Run: headless pygame with SDL's dummy video driver; simulated clock (each Clock.tick advances the game by its frame time, no real sleeping); random seed 0; keys injected as events and as key.get_pressed() state; no mouse input.
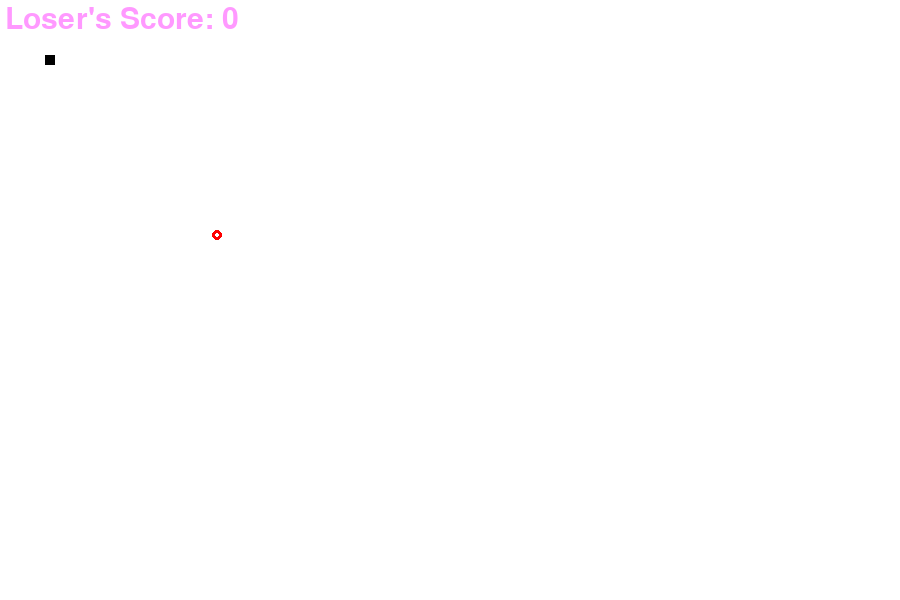
Frame 1 of 2 · flips 1–60 · no input
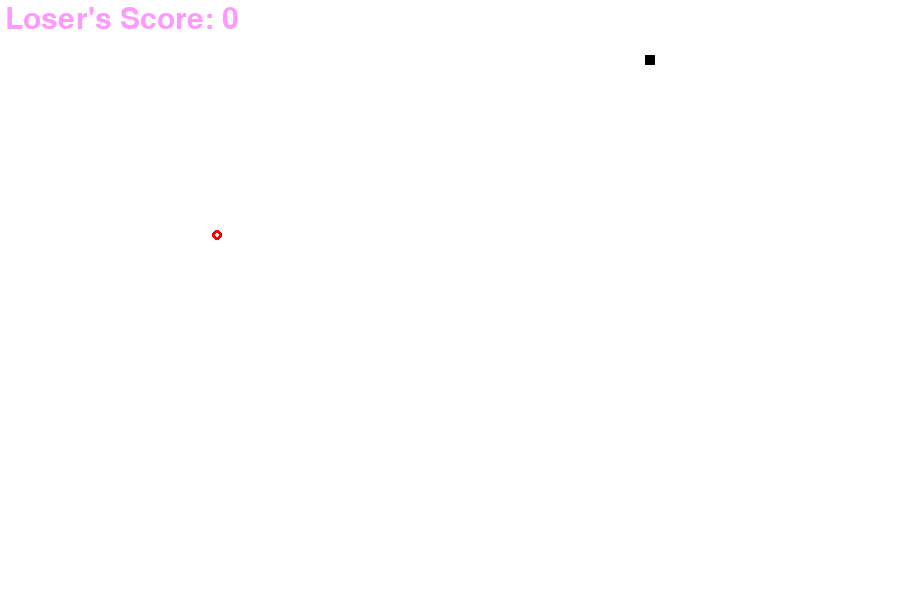
Frame 2 of 2 · flips 61–180 · tapped SPACE, RETURN · held RIGHT (→), D

The pygame program that drew these frames:

import pygame
import random

#initializing pygame module
pygame.init()
screen_width=900
screen_height=600

#Colors:
white=(255,255,255)
red=(255,0,0)
black=(0,0,0)
pink=(255,153,255)

gameWindow=pygame.display.set_mode((screen_width,screen_height))

pygame.display.set_caption("Feckin Game by Alaric")
pygame.display.update()

#Game Specific Variables:
food_size=5
game_over=False
clock=pygame.time.Clock()
snake_size=10
font=pygame.font.SysFont(None,45)

def gamewin_display(text,color,x,y):
    screen_text=font.render(text,True,color)
    gameWindow.blit(screen_text,[x,y])

def snake_create(gameWindow,color,snake_list):
    for x,y in snake_list:
        pygame.draw.rect(gameWindow,black,(x,y,snake_size,snake_size))


def gameContinue(score):
    gameWindow.fill(black)
    gamewin_display(f"Game Over! Your Score was {score}! Press Enter to feckin play!",red,20,50)
    gamewin_display("Your mother regrets ever having you,you feckin loser!",red,20,90)
    gamewin_display("This game is a work in progress,so shut your ass up!",red,30,120)
    pygame.display.flip()
    while True:
        for event in pygame.event.get():
            if event.type==pygame.QUIT:
                pygame.quit()
            if event.type==pygame.KEYDOWN:
                if event.key==pygame.K_RETURN:
                    game_loop()
                    break

def game_loop():
    run=True
    global snake_size
    snake_x=45
    snake_y=55
    vel_x=0
    vel_y=0
    init_velocity=5
    food_x=random.randint(20,screen_width/2)
    food_y=random.randint(20,screen_height/2)
    snake_size=10
    score=0
    fps=60

    snake_list=[]
    snake_length=1
    while run is not False:
        for event in pygame.event.get():
            if event.type==pygame.QUIT:
                run=False
            if event.type==pygame.KEYDOWN:
                if event.key==pygame.K_RIGHT:
                    vel_x=init_velocity
                    vel_y=0
                if event.key==pygame.K_LEFT:
                    vel_x=-init_velocity
                    vel_y=0
                if event.key==pygame.K_DOWN:
                    vel_y=init_velocity
                    vel_x=0
                if event.key==pygame.K_UP:
                    vel_y=-init_velocity
                    vel_x=0
        snake_x=snake_x+vel_x
        snake_y=snake_y+vel_y
        if abs(snake_x-food_x)<7 and abs(snake_y-food_y)<7:
            score+=1
            pygame.draw.rect(gameWindow,black,[food_x,food_y,snake_size,snake_size])
            food_x=random.randint(20,screen_width/2)
            food_y=random.randint(20,screen_height/2)
            snake_length+=1



        gameWindow.fill(white)
        gamewin_display("Loser's Score: "+str(score*10),pink,5,5)
        pygame.draw.circle(gameWindow,red,(food_x,food_y),5,3)
        head=[]
        head.append(snake_x)
        head.append(snake_y)
        snake_list.append(head)
        if snake_x<0 or snake_x>screen_width or snake_y<0 or snake_y>screen_height:
            gameContinue(score)
        if snake_length>1:
            for x in range(len(snake_list)):
                for y in range(x,len(snake_list)-1):    
                    if snake_list[x]==snake_list[y+1]:
                        gameContinue(score)
                        break
                
                        
            
        if len(snake_list)>snake_length:
            del snake_list[0]
        # pygame.draw.rect(gameWindow,black,[snake_x,snake_y,snake_size,snake_size])
        snake_create(gameWindow,black,snake_list)
        pygame.display.update()
        clock.tick(fps)
        

game_loop()
pygame.quit()
quit()
